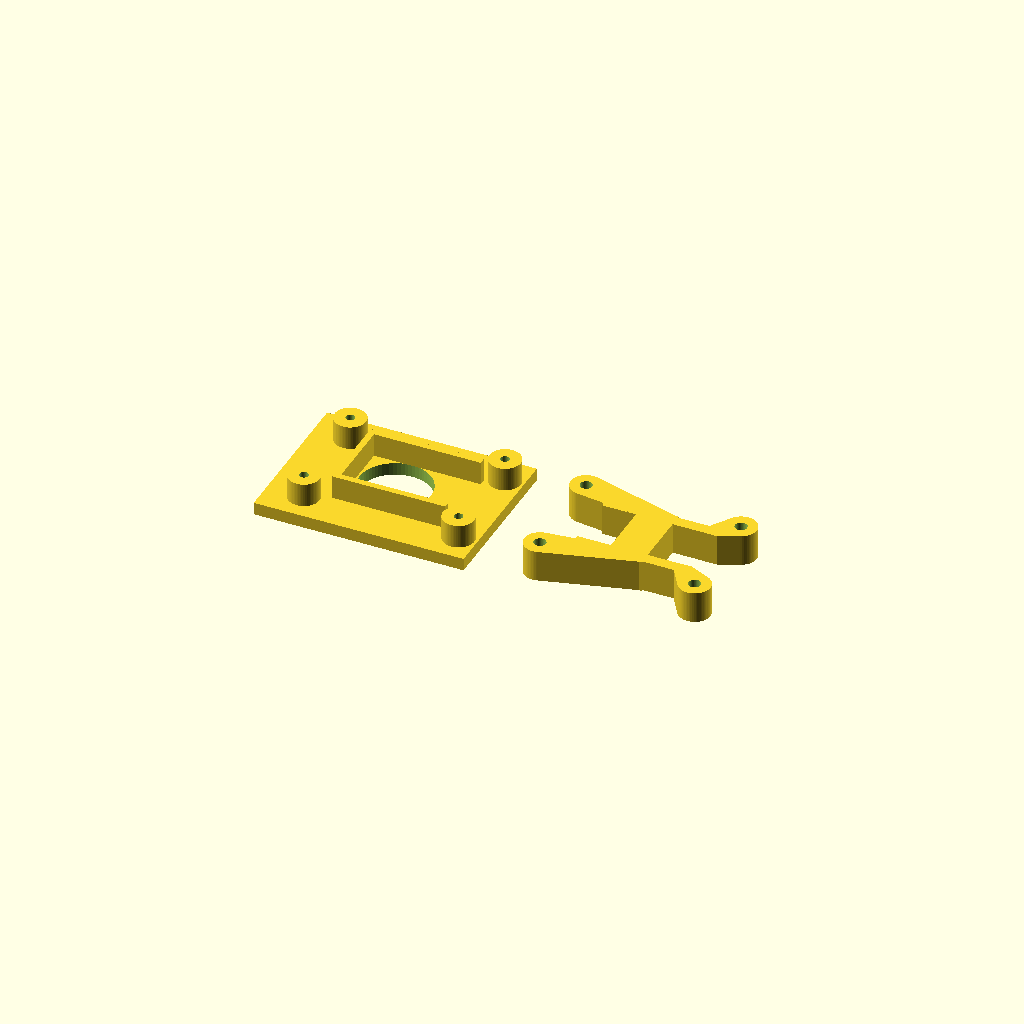
Cell 1: the model at its default parameters.
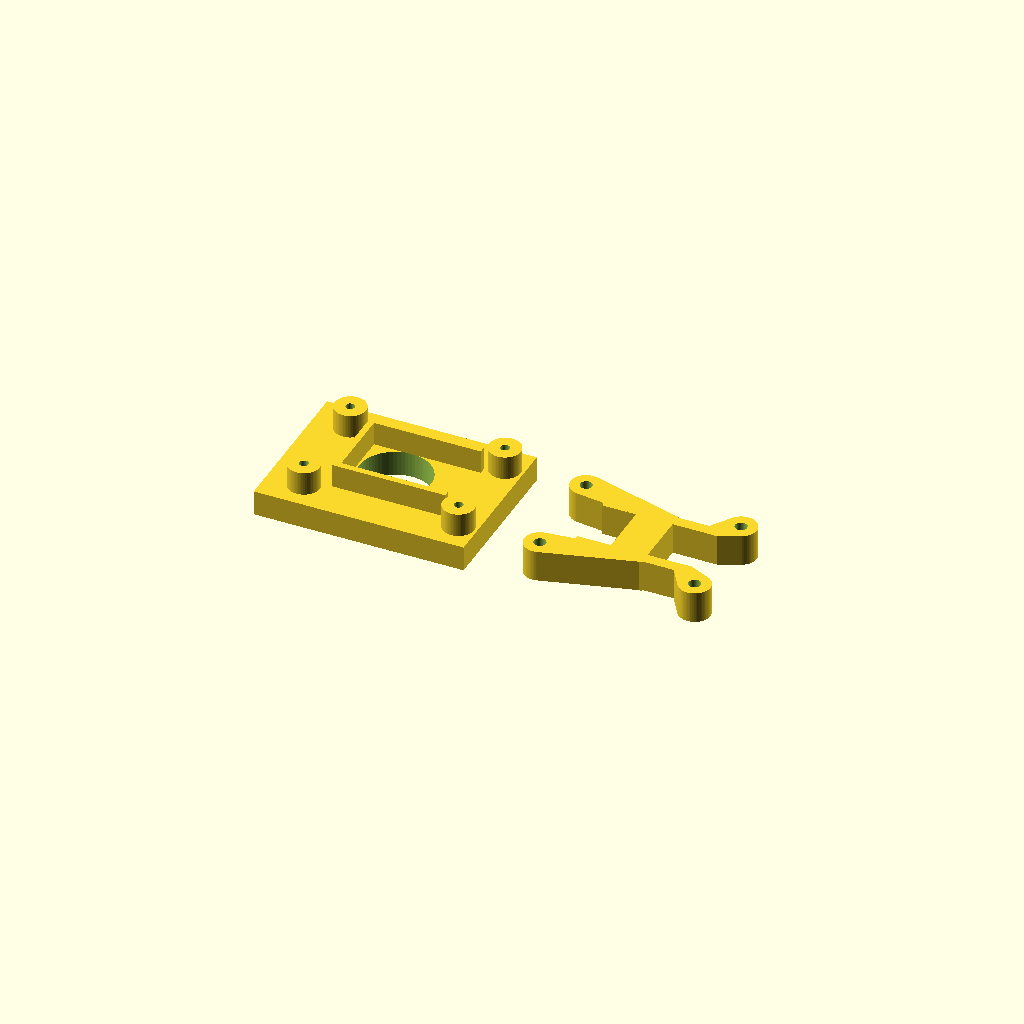
Cell 2: wall_t = 4.8 (everything else at default).
One fixed orthographic camera (rotation 55°, 0°, 25°; colour scheme Cornfield) for every cell.
OpenSCAD source file models/cad/complete_single_layer_v4/button_mount_function_test_v3.scad:
// Functional button mounting coupon: wall section + screw-on U clamp.
// Measured PCB: 20 x 13 mm; button centre 7 mm from left edge.
$fn = 64;
part = is_undef(part) ? "print_plate" : part;

wall_t = 2.4;
coupon = [40,30];
button_d = 13.6;
board = [20.0,13.0,1.6];
fit = 0.35;
board_cx = board[0]/2-7.0; // +3 mm relative to button centre
guide_t = 1.2;
switch_body = [11.5,11.5,3.0];
moving_neck_h = 4.5;
cap_d = 13.0;
cap_h = 5.0;
seat_h = switch_body[2]+board[2]-0.1; // 4.5 mm; 0.1 mm clamp preload
m2_pilot = 1.7;
m2_clear = 2.3;
screw_x_left = -13.0;
screw_x_right = 16.5;
screw_xs = [screw_x_left,screw_x_right];
screw_y = 9.5;
boss_d = 6.0;
clamp_t = 6.0;

left = board_cx-(board[0]+fit)/2;
right = board_cx+(board[0]+fit)/2;
bottom = -(board[1]+fit)/2;
top = (board[1]+fit)/2;

module wall_coupon() {
    difference() {
        union() {
            difference() {
                translate([0,0,wall_t/2]) cube([coupon[0],coupon[1],wall_t],center=true);
                translate([0,0,-0.1]) cylinder(d=button_d,h=wall_t+0.2);
            }
            // Three locating edges; the right side is open for the 3-pin plug.
            translate([left-guide_t/2,0,wall_t+seat_h/2])
                cube([guide_t,board[1]+fit+2*guide_t,seat_h],center=true);
            for(y=[bottom-guide_t/2,top+guide_t/2])
                translate([(left+right)/2,y,wall_t+seat_h/2])
                    cube([right-left,guide_t,seat_h],center=true);
            for(x=screw_xs,y=[-screw_y,screw_y])
                translate([x,y,wall_t]) cylinder(d=boss_d,h=seat_h);
        }
        for(x=screw_xs,y=[-screw_y,screw_y])
            // Blind thread paths; use M2 x 10 mm with the 6 mm clamp.
            translate([x,y,0.8]) cylinder(d=m2_pilot,h=wall_t+seat_h-0.6);
    }
}

module back_clamp() {
    bridge_x = board_cx; // user-validated clear centre band, away from solder joints
    bridge_w = 7.0;      // includes 2 mm extra support toward the M2 holes
    bridge_cx = bridge_x-1.0; // keep the far edge fixed; extend only hole-ward
    difference() {
        union() {
            // Centre bridge avoids the solder joints near the former left edge.
            translate([bridge_cx,0,clamp_t/2])
                cube([bridge_w,board[1]+2.2,clamp_t],center=true);
            for(y=[-6.2,6.2])
                translate([(left+right)/2-0.4,y,clamp_t/2])
                    cube([right-left+0.8,2.2,clamp_t],center=true);
            // Existing left pair connects to the strengthened centre bridge.
            for(y=[-screw_y,screw_y])
                hull() {
                    translate([screw_x_left,y,0]) cylinder(d=boss_d,h=clamp_t);
                    translate([bridge_cx,y*0.66,clamp_t/2])
                        cube([bridge_w,2.4,clamp_t],center=true);
                }
            // New right pair joins the top/bottom rails while leaving the
            // central 3-pin connector path completely open.
            for(y=[-screw_y,screw_y])
                hull() {
                    translate([screw_x_right,y,0]) cylinder(d=boss_d,h=clamp_t);
                    translate([right-0.4,y*0.66,clamp_t/2])
                        cube([2.4,2.4,clamp_t],center=true);
                }
        }
        for(x=screw_xs,y=[-screw_y,screw_y])
            translate([x,y,-0.1]) cylinder(d=m2_clear,h=clamp_t+0.2);
    }
}

module print_plate() {
    translate([-23,0,0]) wall_coupon();
    translate([22,0,0]) back_clamp();
}

module assembly_preview() {
    wall_coupon();
    // Conservative reference for the measured button stack.
    color("Orange",0.8)
        translate([0,0,wall_t+switch_body[2]/2])
            cube(switch_body,center=true);
    color("Orange",0.8)
        translate([0,0,wall_t-moving_neck_h/2])
            cylinder(d=9.0,h=moving_neck_h,center=true);
    color("Red",0.8)
        translate([0,0,wall_t-moving_neck_h-cap_h/2])
            cylinder(d=cap_d,h=cap_h,center=true);
    color("FireBrick",0.7)
        translate([board_cx,0,wall_t+switch_body[2]+board[2]/2])
            cube(board,center=true);
    color("DimGray") translate([0,0,wall_t+seat_h]) back_clamp();
}

if(part == "wall") wall_coupon();
else if(part == "clamp") back_clamp();
else if(part == "assembly") assembly_preview();
else print_plate();
Parameter table extracted from the source (name, type, default, range or options):
wall_t: number, default 2.4
coupon: vector, default [40, 30]
button_d: number, default 13.6
board: vector, default [20, 13, 1.6]
fit: number, default 0.35
guide_t: number, default 1.2
switch_body: vector, default [11.5, 11.5, 3]
moving_neck_h: number, default 4.5
cap_d: number, default 13
cap_h: number, default 5
m2_pilot: number, default 1.7
m2_clear: number, default 2.3
screw_x_left: number, default -13
screw_x_right: number, default 16.5
screw_y: number, default 9.5
boss_d: number, default 6
clamp_t: number, default 6
